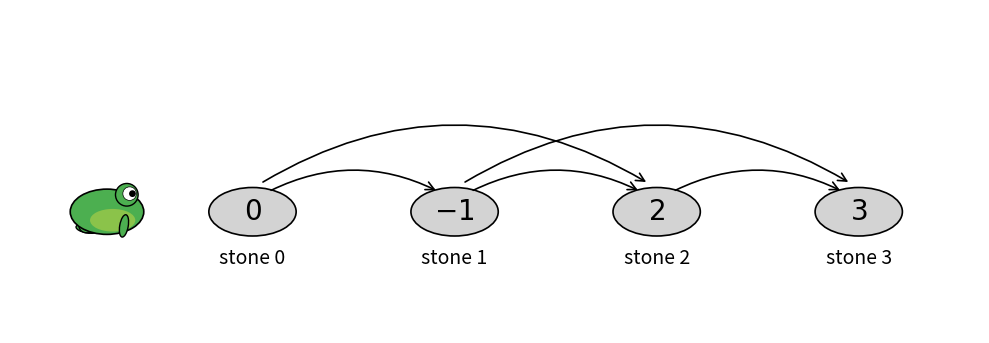

This figure's Python source:
import numpy as np
import matplotlib.pyplot as plt
from matplotlib.patches import Ellipse, Circle, FancyArrowPatch

def draw_realistic_frog(ax, x, y, s=0.5):
    """Draws a frog with a more natural anatomy and legs, facing right."""
    c_body = "#4CAF50"
    c_belly = "#8BC34A"
    
    # Back Leg
    back_thigh = Ellipse((x - 0.2*s, y - 0.1*s), width=0.7*s, height=0.4*s, 
                         angle=40, facecolor=c_body, edgecolor="black", lw=1, zorder=9)
    back_foot = Ellipse((x - 0.35*s, y - 0.3*s), width=0.4*s, height=0.15*s, 
                        angle=-10, facecolor=c_body, edgecolor="black", lw=1, zorder=8)
    
    # Front Leg
    front_leg = Ellipse((x + 0.3*s, y - 0.25*s), width=0.15*s, height=0.4*s, 
                        angle=-10, facecolor=c_body, edgecolor="black", lw=1, zorder=11)
    
    # Body
    body = Ellipse((x, y), width=1.3*s, height=0.8*s, 
                   facecolor=c_body, edgecolor="black", lw=1.2, zorder=10)
    belly = Ellipse((x + 0.1*s, y - 0.15*s), width=0.8*s, height=0.4*s, 
                    facecolor=c_belly, edgecolor="none", zorder=10.5)
    
    # Eyes
    eye_mound = Circle((x + 0.35*s, y + 0.3*s), radius=0.2*s, 
                       facecolor=c_body, edgecolor="black", lw=1, zorder=11)
    eye_white = Circle((x + 0.4*s, y + 0.32*s), radius=0.12*s, 
                       facecolor="white", edgecolor="black", lw=0.5, zorder=12)
    pupil = Circle((x + 0.45*s, y + 0.32*s), radius=0.06*s, facecolor="black", zorder=13)
    
    for p in (back_thigh, back_foot, front_leg, body, belly, eye_mound, eye_white, pupil):
        ax.add_patch(p)

def make_frog_stone_low_arch(save_path="frog_stones_1.pdf", show=True):
    fig, ax = plt.subplots(figsize=(10, 4))
    
    rewards = [0, -1, 2, 3]
    num_stones = len(rewards)
    # 40% smaller than original 1.8x1.0
    w, h = 1.08, 0.6
    x_coords = np.arange(num_stones) * 2.5
    y_stone = 0
    
    # 1. Draw Stones and Labels
    for i, (x, r) in enumerate(zip(x_coords, rewards)):
        stone = Ellipse((x, y_stone), width=w, height=h, 
                        facecolor="#d3d3d3", edgecolor="black", lw=1.2, zorder=2)
        ax.add_patch(stone)
        
        # Reward Value (Normal weight)
        ax.text(x, y_stone, f"${r}$", ha="center", va="center", 
                fontsize=20, fontweight="normal", zorder=3)
        
        # Stone Label (Lifted closer to oval)
        ax.text(x, y_stone - 0.45, f"stone {i}", ha="center", va="top", 
                fontsize=14, fontweight="normal")

    # 2. Draw Low-Arch Arrows (Height reduced by half)
    for i in range(num_stones):
        if i + 1 < num_stones:
            # Short Jump: rad changed from -0.5 to -0.25
            start = (x_coords[i] + 0.2, 0.25)
            end = (x_coords[i+1] - 0.2, 0.25)
            arrow = FancyArrowPatch(start, end, connectionstyle="arc3,rad=-0.25", 
                                     arrowstyle='->,head_width=3,head_length=6',
                                     lw=1.2, color="black", zorder=5)
            ax.add_patch(arrow)
            
        if i + 2 < num_stones:
            # Skip Jump: rad changed from -0.6 to -0.3
            start = (x_coords[i] + 0.1, 0.35)
            end = (x_coords[i+2] - 0.1, 0.35)
            arrow_skip = FancyArrowPatch(start, end, connectionstyle="arc3,rad=-0.3", 
                                         arrowstyle='->,head_width=3,head_length=6',
                                         lw=1.2, color="black", zorder=4)
            ax.add_patch(arrow_skip)

    # 3. Draw Realistic Frog
    draw_realistic_frog(ax, x_coords[0] - 1.8, y_stone, s=0.7)

    # Formatting
    ax.set_aspect("equal")
    ax.axis("off")
    ax.set_xlim(x_coords[0] - 3.0, x_coords[-1] + 1.5)
    ax.set_ylim(-1.5, 2.5)

    plt.tight_layout()
    plt.savefig(save_path, bbox_inches="tight")
    if show:
        plt.show()
    plt.close(fig)

if __name__ == "__main__":
    make_frog_stone_low_arch()
